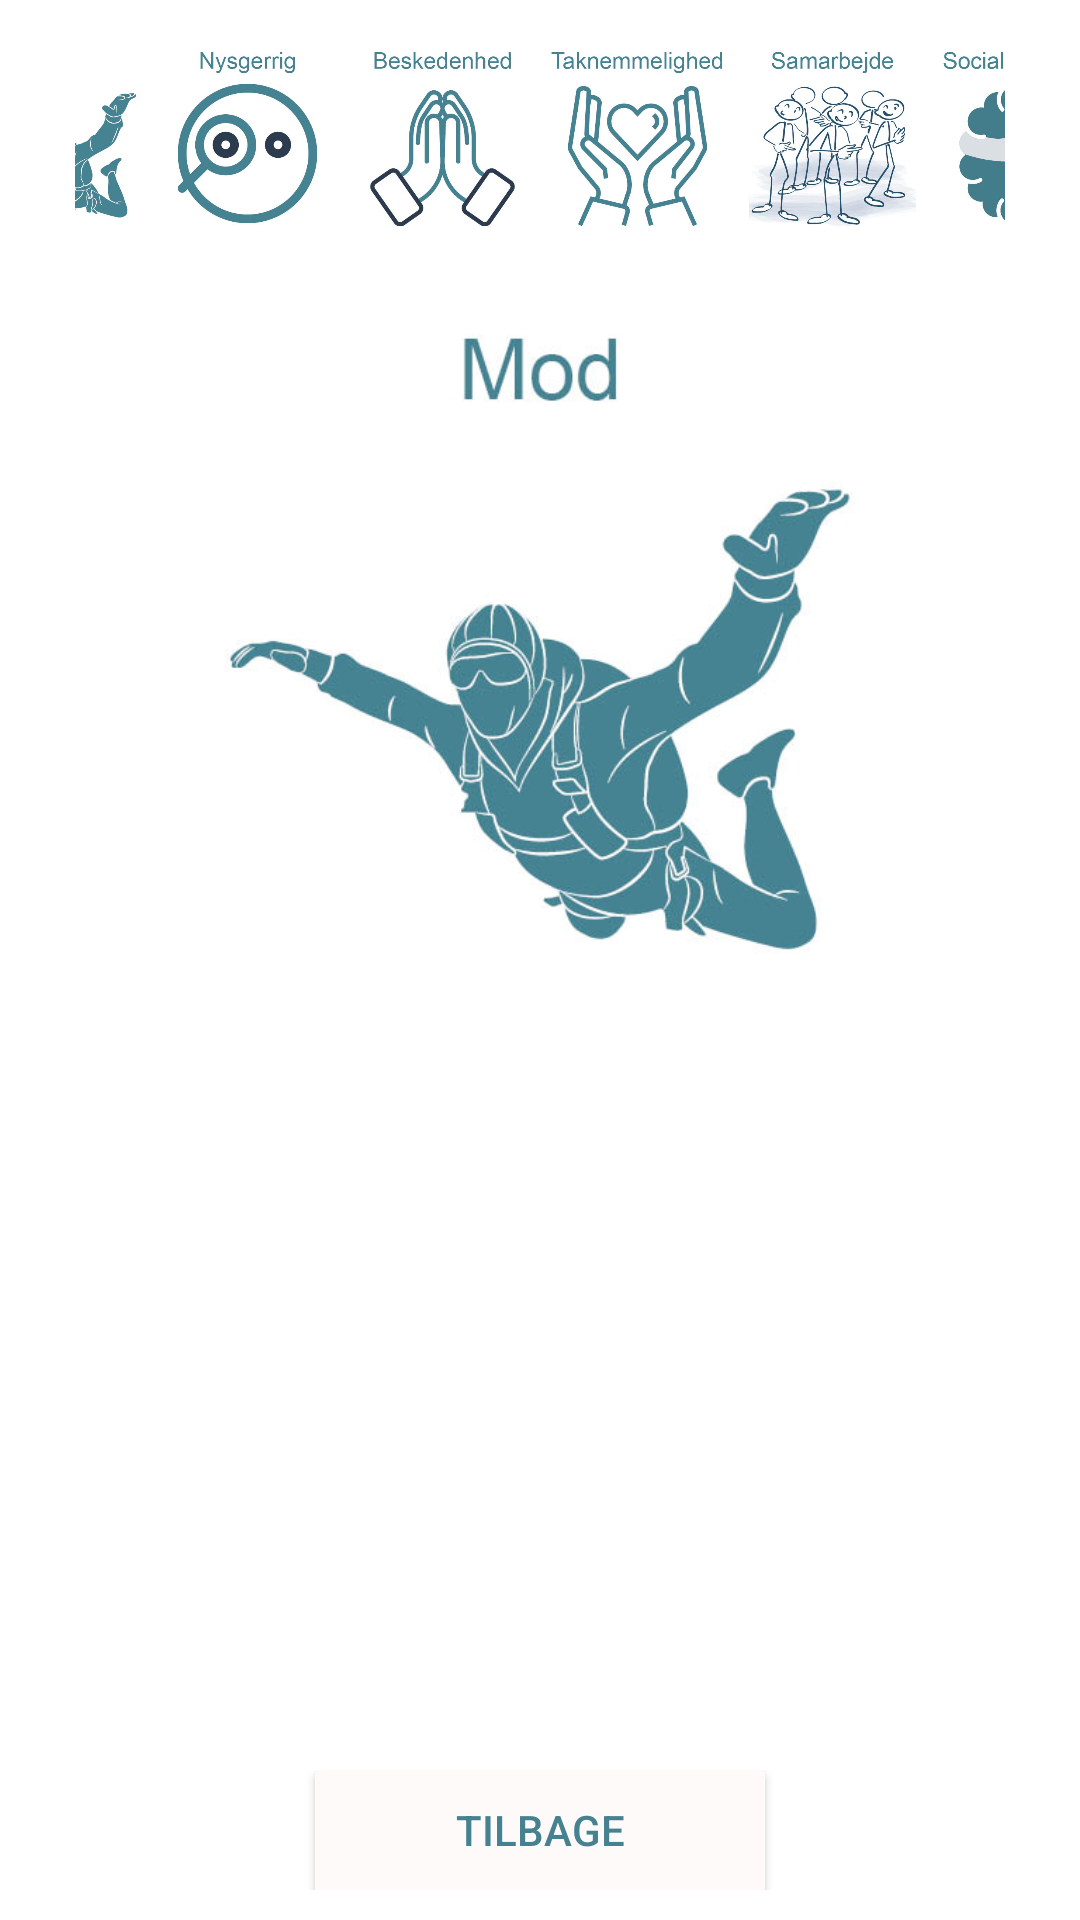

Layout XML and referenced resources for this Android screen:
<!-- AndroidManifest.xml: application theme Theme.VelfaerdsApp -->
<!-- res/layout/activity_the24_strength.xml -->
<?xml version="1.0" encoding="utf-8"?>
<LinearLayout xmlns:android="http://schemas.android.com/apk/res/android"
    xmlns:tools="http://schemas.android.com/tools"
    xmlns:app="http://schemas.android.com/apk/res-auto"
    android:layout_width="match_parent"
    android:layout_height="match_parent"
    android:orientation="vertical"
    tools:context=".The24Strengths"
    android:background="@color/white"
    android:paddingTop="15dp"
    android:paddingRight="25dp"
    android:paddingLeft="25dp">

<LinearLayout
    android:layout_width="match_parent"
    android:layout_height="wrap_content"
    android:orientation="horizontal"
    android:gravity="center"
    android:paddingBottom="24dp">

<ImageButton
    android:layout_width="65dp"
    android:layout_height="65dp"
    android:onClick="modClick"
    android:background="@drawable/iconmod" />

<ImageButton
    android:layout_width="65dp"
    android:layout_height="65dp"
    android:onClick="nysClick"
    android:background="@drawable/iconnysgerrig"/>

<ImageButton
    android:layout_width="65dp"
    android:layout_height="65dp"
    android:onClick="besClick"
    android:background="@drawable/iconbeskedenhed"/>

<ImageButton
    android:layout_width="65dp"
    android:layout_height="65dp"
    android:onClick="takClick"
    android:background="@drawable/icontaknemmelighed"/>

<ImageButton
    android:layout_width="65dp"
    android:layout_height="65dp"
    android:onClick="samClick"
    android:background="@drawable/iconsamarbejde"/>

<ImageButton
    android:layout_width="65dp"
    android:layout_height="65dp"
    android:onClick="socClick"
    android:background="@drawable/iconsocialintelligens"/>
</LinearLayout>

<LinearLayout
    android:layout_width="match_parent"
    android:layout_height="wrap_content"
    android:gravity="center">
        <ImageView
            android:id="@+id/selectedListImage"
            android:layout_width="240dp"
            android:layout_height="240dp"
            android:background="@drawable/iconmod"/>
</LinearLayout>

        <LinearLayout
            android:layout_width="wrap_content"
            android:layout_height="wrap_content"
            android:orientation="vertical">

                <ListView
                    android:id="@+id/listView"
                    android:layout_width="wrap_content"
                    android:layout_height="400dp"
                    android:layout_weight="1"/>
                <LinearLayout
                    android:layout_width="match_parent"
                    android:layout_height="50dp"
                    android:orientation="horizontal"

                    android:gravity="center|bottom"
                    android:padding="5dp"
                    android:layout_margin="5dp"

                    app:layout_constraintBottom_toBottomOf="parent"
                    app:layout_constraintEnd_toEndOf="parent"
                    app:layout_constraintStart_toStartOf="parent">

                        <androidx.constraintlayout.widget.ConstraintLayout
                            android:layout_width="match_parent"
                            android:layout_height="match_parent">

                                <Button
                                    android:id="@+id/btn_the24strengths_back"
                                    android:layout_width="150dp"
                                    android:layout_height="wrap_content"
                                    android:background="@color/designWhite"
                                    android:text="Tilbage"
                                    android:textColor="@color/designBlue"
                                    app:layout_constraintEnd_toEndOf="parent"
                                    app:layout_constraintStart_toStartOf="parent"
                                    app:layout_constraintTop_toTopOf="parent" />
                        </androidx.constraintlayout.widget.ConstraintLayout>
                </LinearLayout>
        </LinearLayout>
</LinearLayout>
<!-- resources referenced by this layout -->
<resources>
  <color name="designBlue">#45818f</color>
  <color name="designWhite">#FFFAFA</color>
  <color name="white">#FFFFFFFF</color>
  <!-- drawable iconbeskedenhed: jpg bitmap (drawable-mdpi, 33244 bytes) -->
  <!-- drawable iconmod: jpg bitmap (drawable-mdpi, 29226 bytes) -->
  <!-- drawable iconnysgerrig: jpg bitmap (drawable-mdpi, 29348 bytes) -->
  <!-- drawable iconsamarbejde: jpg bitmap (drawable-mdpi, 48809 bytes) -->
  <!-- drawable iconsocialintelligens: jpg bitmap (drawable-mdpi, 30132 bytes) -->
  <!-- drawable icontaknemmelighed: jpg bitmap (drawable-mdpi, 38615 bytes) -->
  <style name="Theme.VelfaerdsApp" parent="Theme.AppCompat.Light.NoActionBar">
          
          <item name="colorPrimary">@color/purple_500</item>
          <item name="colorPrimaryVariant">@color/purple_700</item>
          <item name="colorOnPrimary">@color/white</item>
          
          <item name="colorSecondary">@color/teal_200</item>
          <item name="colorSecondaryVariant">@color/teal_700</item>
          <item name="colorOnSecondary">@color/black</item>
          
          <item name="android:statusBarColor" tools:targetApi="l">?attr/colorPrimaryVariant</item>
          
      </style>
  <color name="purple_500">#FF6200EE</color>
  <color name="purple_700">#FF3700B3</color>
  <color name="teal_200">#FF03DAC5</color>
  <color name="teal_700">#FF018786</color>
  <color name="black">#FF000000</color>
</resources>
